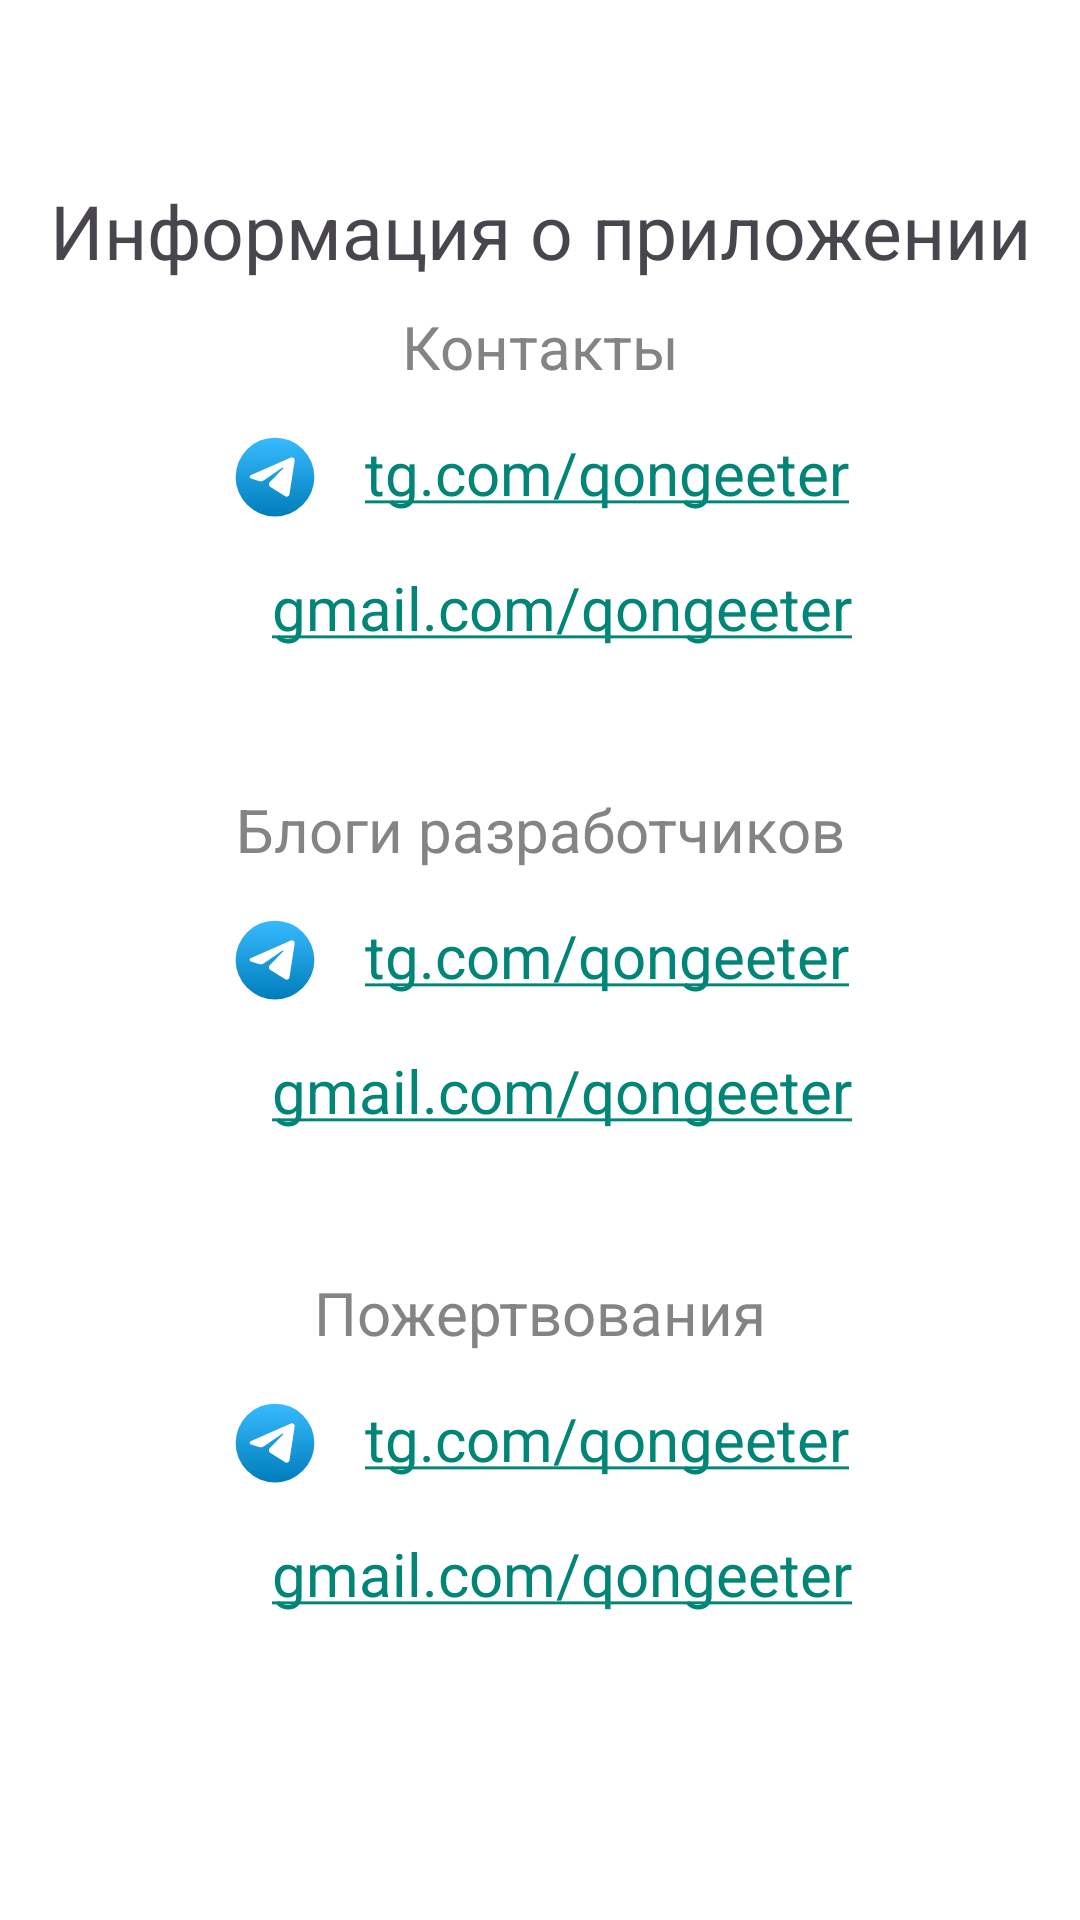

Reconstruct the res/layout file that produces this screen, plus the resources it refers to.
<!-- AndroidManifest.xml: application theme Theme.GestureTranslator -->
<!-- res/layout/information_layout.xml -->
<?xml version="1.0" encoding="utf-8"?>
<FrameLayout xmlns:android="http://schemas.android.com/apk/res/android"
    xmlns:tools="http://schemas.android.com/tools"
    android:layout_width="match_parent"
    android:layout_height="match_parent"
    android:background="@color/white"
    tools:context=".presentation.InformationFragment">

    <TextView
        android:layout_width="match_parent"
        android:layout_height="wrap_content"
        android:layout_marginTop="60dp"
        android:gravity="center_horizontal"
        android:text="Информация о приложении"
        android:theme="@style/Widget.GestureTranslator.PrimaryText"
        android:textSize="25sp" />

    <LinearLayout
        android:layout_width="match_parent"
        android:layout_height="wrap_content"
        android:layout_gravity="center_vertical"
        android:orientation="vertical">

        <LinearLayout
            android:layout_width="match_parent"
            android:layout_height="wrap_content"
            android:orientation="vertical">

            <TextView
                android:layout_width="match_parent"
                android:layout_height="wrap_content"
                android:gravity="center_horizontal"
                android:text="Контакты"
                android:theme="@style/Widget.GestureTranslator.SecondaryText"
                android:textSize="20sp" />

            <LinearLayout
                android:layout_width="match_parent"
                android:layout_height="wrap_content"
                android:layout_marginTop="15dp"
                android:gravity="center_horizontal"
                android:orientation="horizontal">

                <ImageView
                    android:layout_width="wrap_content"
                    android:layout_height="wrap_content"
                    android:src="@drawable/telegram_logo" />

                <TextView
                    android:layout_width="wrap_content"
                    android:layout_height="wrap_content"
                    android:layout_marginStart="15dp"
                    android:autoLink="web"
                    android:linksClickable="true"
                    android:text="tg.com/qongeeter"
                    android:theme="@style/Widget.GestureTranslator.SecondaryText"                    android:textSize="20sp" />
            </LinearLayout>
            <LinearLayout
                android:layout_width="match_parent"
                android:layout_height="wrap_content"
                android:layout_marginTop="15dp"
                android:gravity="center_horizontal"
                android:orientation="horizontal">

                <ImageView
                    android:layout_width="wrap_content"
                    android:layout_height="wrap_content"
                    android:src="@drawable/gmail_logo" />

                <TextView
                    android:layout_width="wrap_content"
                    android:layout_height="wrap_content"
                    android:layout_marginStart="15dp"
                    android:autoLink="web"
                    android:linksClickable="true"
                    android:text="gmail.com/qongeeter"
                    android:theme="@style/Widget.GestureTranslator.SecondaryText"                    android:textSize="20sp" />
            </LinearLayout>
        </LinearLayout>
        <LinearLayout
            android:layout_width="match_parent"
            android:layout_height="wrap_content"
            android:layout_marginTop="47dp"
            android:orientation="vertical">

            <TextView
                android:layout_width="match_parent"
                android:layout_height="wrap_content"
                android:gravity="center_horizontal"
                android:text="Блоги разработчиков"
                android:theme="@style/Widget.GestureTranslator.SecondaryText"                android:textSize="20sp" />

            <LinearLayout
                android:layout_width="match_parent"
                android:layout_height="wrap_content"
                android:layout_marginTop="15dp"
                android:gravity="center_horizontal"
                android:orientation="horizontal">

                <ImageView
                    android:layout_width="wrap_content"
                    android:layout_height="wrap_content"
                    android:src="@drawable/telegram_logo" />

                <TextView
                    android:layout_width="wrap_content"
                    android:layout_height="wrap_content"
                    android:layout_marginStart="15dp"
                    android:autoLink="web"
                    android:linksClickable="true"
                    android:text="tg.com/qongeeter"
                    android:theme="@style/Widget.GestureTranslator.SecondaryText"                    android:textSize="20sp" />
            </LinearLayout>
            <LinearLayout
                android:layout_width="match_parent"
                android:layout_height="wrap_content"
                android:layout_marginTop="15dp"
                android:gravity="center_horizontal"
                android:orientation="horizontal">

                <ImageView
                    android:layout_width="wrap_content"
                    android:layout_height="wrap_content"
                    android:src="@drawable/gmail_logo" />

                <TextView
                    android:layout_width="wrap_content"
                    android:layout_height="wrap_content"
                    android:layout_marginStart="15dp"
                    android:autoLink="web"
                    android:linksClickable="true"
                    android:text="gmail.com/qongeeter"
                    android:theme="@style/Widget.GestureTranslator.SecondaryText"                    android:textSize="20sp" />
            </LinearLayout>
        </LinearLayout>
        <LinearLayout
            android:layout_width="match_parent"
            android:layout_height="wrap_content"
            android:layout_marginTop="47dp"
            android:orientation="vertical">

            <TextView
                android:layout_width="match_parent"
                android:layout_height="wrap_content"
                android:gravity="center_horizontal"
                android:text="Пожертвования"
                android:theme="@style/Widget.GestureTranslator.SecondaryText"                android:textSize="20sp" />

            <LinearLayout
                android:layout_width="match_parent"
                android:layout_height="wrap_content"
                android:layout_marginTop="15dp"
                android:gravity="center_horizontal"
                android:orientation="horizontal">

                <ImageView
                    android:layout_width="wrap_content"
                    android:layout_height="wrap_content"
                    android:src="@drawable/telegram_logo" />

                <TextView
                    android:layout_width="wrap_content"
                    android:layout_height="wrap_content"
                    android:layout_marginStart="15dp"
                    android:autoLink="web"
                    android:linksClickable="true"
                    android:text="tg.com/qongeeter"
                    android:theme="@style/Widget.GestureTranslator.SecondaryText"                    android:textSize="20sp" />
            </LinearLayout>
            <LinearLayout
                android:layout_width="match_parent"
                android:layout_height="wrap_content"
                android:layout_marginTop="15dp"
                android:gravity="center_horizontal"
                android:orientation="horizontal">

                <ImageView
                    android:layout_width="wrap_content"
                    android:layout_height="wrap_content"
                    android:src="@drawable/gmail_logo" />

                <TextView
                    android:layout_width="wrap_content"
                    android:layout_height="wrap_content"
                    android:layout_marginStart="15dp"
                    android:autoLink="web"
                    android:linksClickable="true"
                    android:text="gmail.com/qongeeter"
                    android:theme="@style/Widget.GestureTranslator.SecondaryText"                    android:textSize="20sp" />
            </LinearLayout>
        </LinearLayout>
    </LinearLayout>
</FrameLayout>
<!-- resources referenced by this layout -->
<resources>
  <!-- drawable telegram_logo (drawable) -->
  <vector android:height="30dp" android:viewportHeight="32"
      android:viewportWidth="32" android:width="30dp"
      xmlns:aapt="http://schemas.android.com/aapt" xmlns:android="http://schemas.android.com/apk/res/android">
      <path android:pathData="M16,16m-14,0a14,14 0,1 1,28 0a14,14 0,1 1,-28 0">
          <aapt:attr name="android:fillColor">
              <gradient android:endX="16" android:endY="30"
                  android:startX="16" android:startY="2" android:type="linear">
                  <item android:color="#FF37BBFE" android:offset="0"/>
                  <item android:color="#FF007DBB" android:offset="1"/>
              </gradient>
          </aapt:attr>
      </path>
      <path android:fillColor="#ffffff" android:pathData="M22.987,10.209C23.111,9.403 22.345,8.768 21.629,9.082L7.365,15.345C6.851,15.57 6.889,16.348 7.421,16.518L10.363,17.455C10.925,17.633 11.533,17.541 12.023,17.202L18.655,12.62C18.855,12.482 19.073,12.767 18.902,12.943L14.128,17.865C13.665,18.342 13.757,19.151 14.314,19.5L19.659,22.852C20.258,23.228 21.03,22.851 21.142,22.126L22.987,10.209Z"/>
  </vector>
  <style name="Widget.GestureTranslator.PrimaryText" parent="Widget.MaterialComponents.TextView">
          <item name="android:textColor">?attr/textColor</item>
          <item name="android:textSize">?attr/primaryTextSize</item>
      </style>
  <style name="Widget.GestureTranslator.SecondaryText" parent="Widget.MaterialComponents.TextView">
          <item name="android:textColor">?attr/descriptionColor</item>
          <item name="android:textSize">?attr/secondaryTextSize</item>
      </style>
  <style name="Theme.GestureTranslator" parent="Base.Theme.GestureTranslator">
          <item name="android:windowFullscreen">true</item>
          <item name="android:windowNoTitle">true</item>
      </style>
  <style name="Base.Theme.GestureTranslator" parent="Base.V25.Theme.GestureTranslator" />
  <style name="Base.V25.Theme.GestureTranslator" parent="Theme.AppCompat.Light.NoActionBar">
  
          <item name="accentColor">@color/accent</item>
          <item name="inactiveColor">@color/inactive</item>
          <item name="separatorColor">@color/separator</item>
          <item name="descriptionColor">@color/description</item>
          <item name="textWhite">@color/text_white</item>
  
          <item name="backgroundColor">@color/background_day</item>
          <item name="secondaryColor">@color/secondary_day</item>
          <item name="textColor">@color/text_day</item>
          <item name="logoColor">@color/logo_day_black</item>
  
          <item name="android:windowBackground">@color/background_day</item>
          <item name="android:navigationBarColor">@color/background_day</item>
  
  
          <item name="primaryTextSize">20sp</item>
          <item name="secondaryTextSize">20sp</item>
  
      </style>
  <color name="accent">#6A5ACD</color>
  <color name="inactive">#CBCDDF</color>
  <color name="separator">#848484</color>
  <color name="description">#848484</color>
  <color name="text_white">#FFFFFF</color>
  <color name="background_day">#FFFFFF</color>
  <color name="secondary_day">#FFFFFF</color>
  <color name="text_day">#49454F</color>
  <color name="logo_day_black">#000000</color>
  <!-- not gathered from this repository: default colours our renderer supplied (Android Studio template values) -->
  <color name="white">#FFFFFFFF</color>
</resources>
